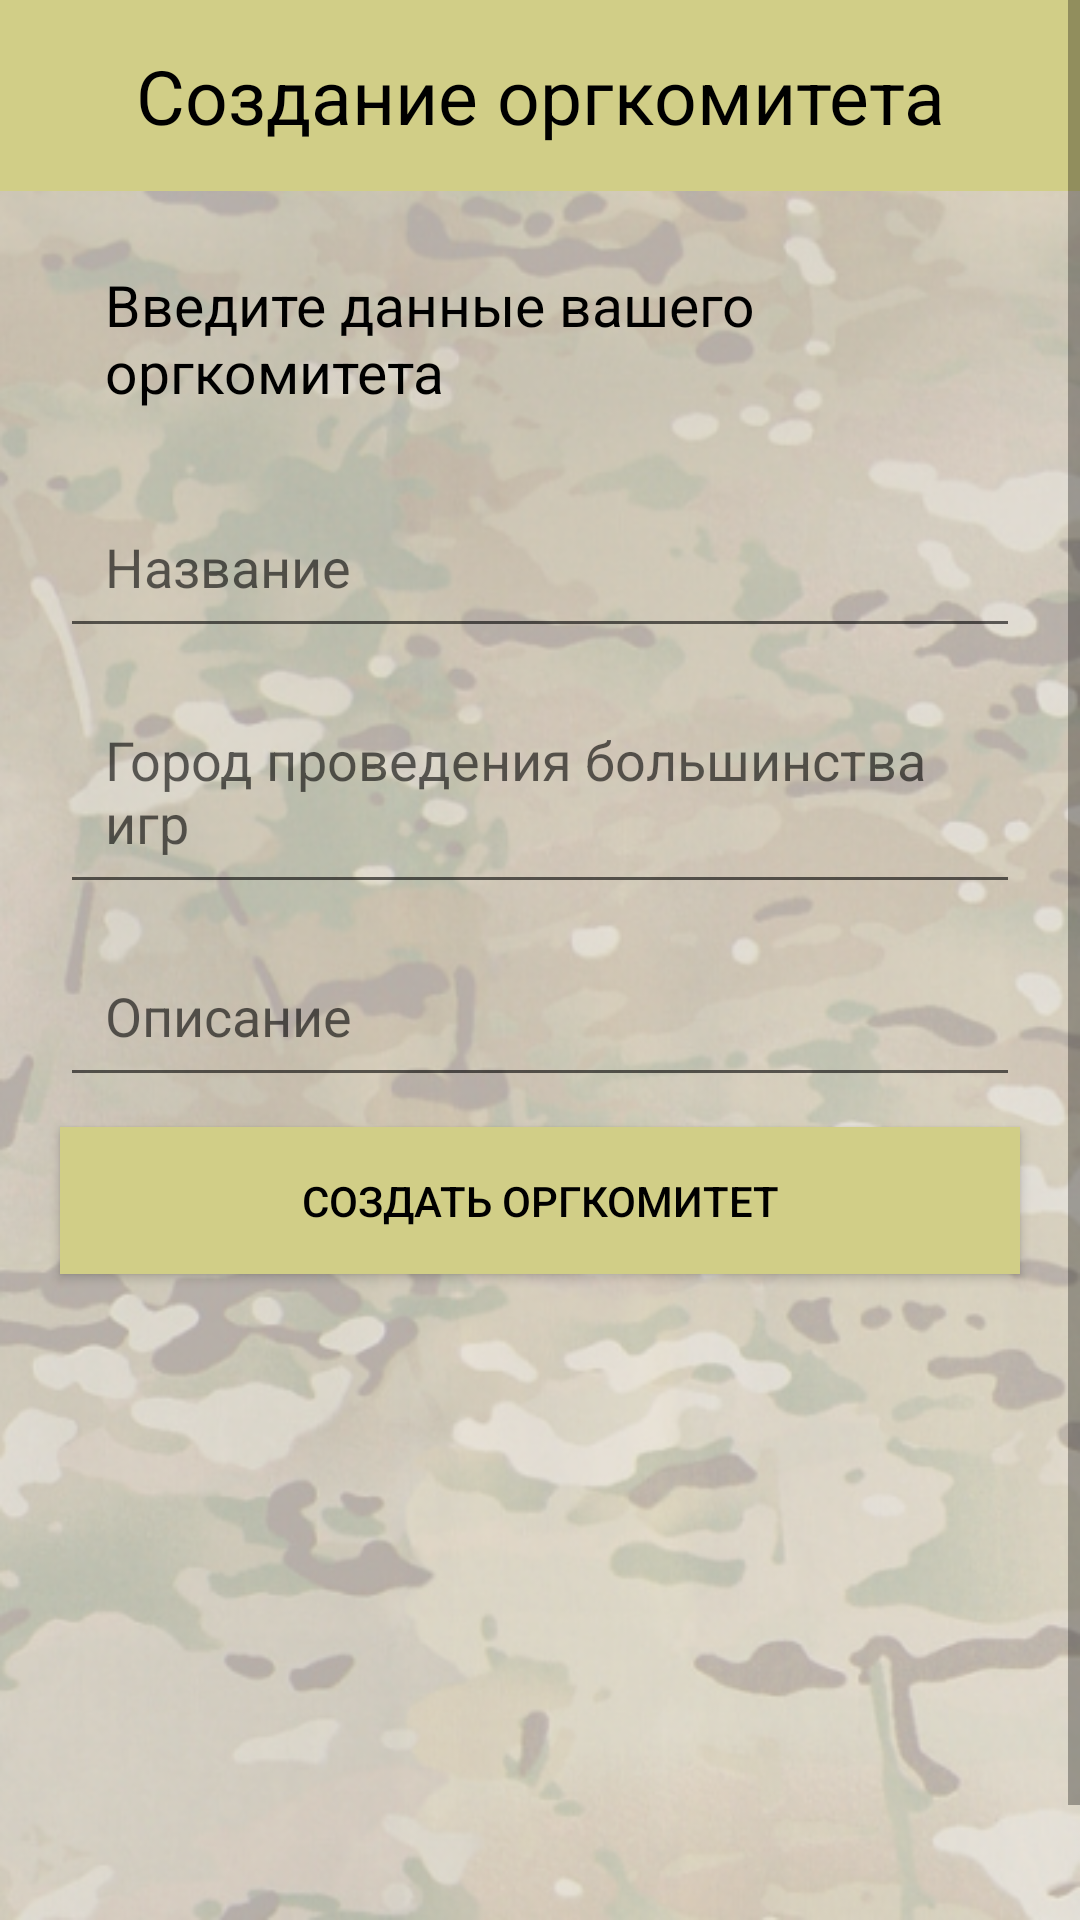

Write the Android layout XML for this screen, with the resource values it uses.
<!-- AndroidManifest.xml: activity theme AppTheme.NoActionBar -->
<!-- res/layout/activity_creating_orgcom.xml -->
<?xml version="1.0" encoding="utf-8"?>
<androidx.constraintlayout.widget.ConstraintLayout xmlns:android="http://schemas.android.com/apk/res/android"
    xmlns:app="http://schemas.android.com/apk/res-auto"
    xmlns:tools="http://schemas.android.com/tools"
    android:layout_width="match_parent"
    android:layout_height="match_parent"
    style="@style/multicam"
    tools:context=".Activities.CreatingOrgcomActivity">

    <ScrollView
        android:layout_width="match_parent"
        android:layout_height="match_parent">

        <LinearLayout
            android:layout_width="match_parent"
            android:layout_height="match_parent"
            android:orientation="vertical">

            <com.google.android.material.appbar.AppBarLayout
                android:id="@+id/appBarLayout"
                android:layout_width="match_parent"
                android:layout_height="wrap_content"
                android:theme="@style/AppTheme.AppBarOverlay">

                <TextView
                    android:id="@+id/orgcom_create"
                    android:layout_width="match_parent"
                    android:layout_height="wrap_content"
                    android:padding="15dp"
                    android:text="Создание оргкомитета"
                    android:textAlignment="center"
                    android:textColor="@color/black"
                    android:textSize="25sp"

                    />

            </com.google.android.material.appbar.AppBarLayout>

        <TextView
            android:id="@+id/enter_orgcom_name"
            android:layout_width="match_parent"
            android:layout_height="wrap_content"
            android:text="Введите данные вашего оргкомитета"
            android:textColor="@color/black"
            android:textSize="19dp"
            tools:ignore="Autofill,LabelFor"
            android:padding="15dp"
            android:layout_marginHorizontal="20dp"
            android:layout_marginTop="10dp"/>




        <EditText
            android:id="@+id/orgcom_name"
            android:layout_width="match_parent"
            android:layout_height="wrap_content"
            android:hint="Название"
            android:textColor="@color/black"
            tools:ignore="Autofill,LabelFor"
            android:padding="15dp"
            android:layout_marginHorizontal="20dp"
            android:layout_marginTop="10dp"/>


        <EditText
            android:id="@+id/orgcom_city"
            android:layout_width="match_parent"
            android:layout_height="wrap_content"
            android:layout_marginHorizontal="20dp"
            android:layout_marginTop="10dp"
            android:hint="Город проведения большинства игр"
            android:padding="15dp"
            android:textColor="@color/black"
            tools:ignore="Autofill,LabelFor" />

        <EditText
            android:id="@+id/orgcom_description"
            android:layout_width="match_parent"
            android:layout_height="wrap_content"
            android:layout_marginHorizontal="20dp"
            android:layout_marginTop="10dp"
            android:hint="Описание"
            android:padding="15dp"
            android:textColor="@color/black"
            tools:ignore="Autofill,LabelFor" />


        <Button
            android:id="@+id/create_orgcom_button"
            android:layout_width="match_parent"
            android:layout_height="wrap_content"
            style="@style/buttonStyleBorderSand"
            android:text="Создать оргкомитет"
            android:padding="15dp"
            android:layout_marginHorizontal="20dp"
            android:layout_marginTop="10dp"/>

        <TextView
            android:id="@+id/connecting_members_to_orgcom"
            android:layout_width="match_parent"
            android:layout_height="wrap_content"
            android:layout_marginHorizontal="20dp"
            android:layout_marginTop="10dp"
            android:padding="15dp"
            android:visibility="invisible"
            android:text="Ваш оргкомитет успешно создан! Поделитесть этим ключем с другими участниками:"
            android:textColor="@color/black"
            android:textSize="19dp"
            tools:ignore="Autofill,LabelFor" />
        <EditText
            android:id="@+id/new_orgcom_key"
            android:layout_width="match_parent"
            android:layout_height="wrap_content"
            android:layout_marginHorizontal="20dp"
            android:layout_marginTop="10dp"
            android:hint="key"
            android:focusable = "false"
            android:longClickable="false"
            android:cursorVisible="false"
            android:visibility="invisible"
            android:padding="15dp"
            android:textColor="@color/black"
            tools:ignore="Autofill,LabelFor" />
        <Button
            android:id="@+id/create_orgcom_next"
            android:layout_width="match_parent"
            android:layout_height="wrap_content"
            style="@style/buttonStyleBorderSand"
            android:text="Далее"
            android:visibility="invisible"
            android:padding="15dp"
            android:layout_marginHorizontal="20dp"
            android:layout_marginTop="10dp"/>

        </LinearLayout>

    </ScrollView>

</androidx.constraintlayout.widget.ConstraintLayout>
<!-- resources referenced by this layout -->
<resources>
  <color name="black">#000000</color>
  <style name="AppTheme.AppBarOverlay" parent="ThemeOverlay.AppCompat.Dark.ActionBar">
  
      </style>
  <style name="buttonStyleBorderSand">
          <item name="android:textColor">@color/black</item>
          <item name="android:background">@color/colorYellow</item>
      </style>
  <style name="multicam">
          <item name="android:background">@drawable/multicam_alpha04</item>
      </style>
  <style name="AppTheme.NoActionBar">
          <item name="windowActionBar">false</item>
          <item name="windowNoTitle">true</item>
      </style>
  <color name="colorYellow">#D1CE87</color>
  <!-- drawable multicam_alpha04: png bitmap (drawable-v24, 420643 bytes) -->
</resources>
